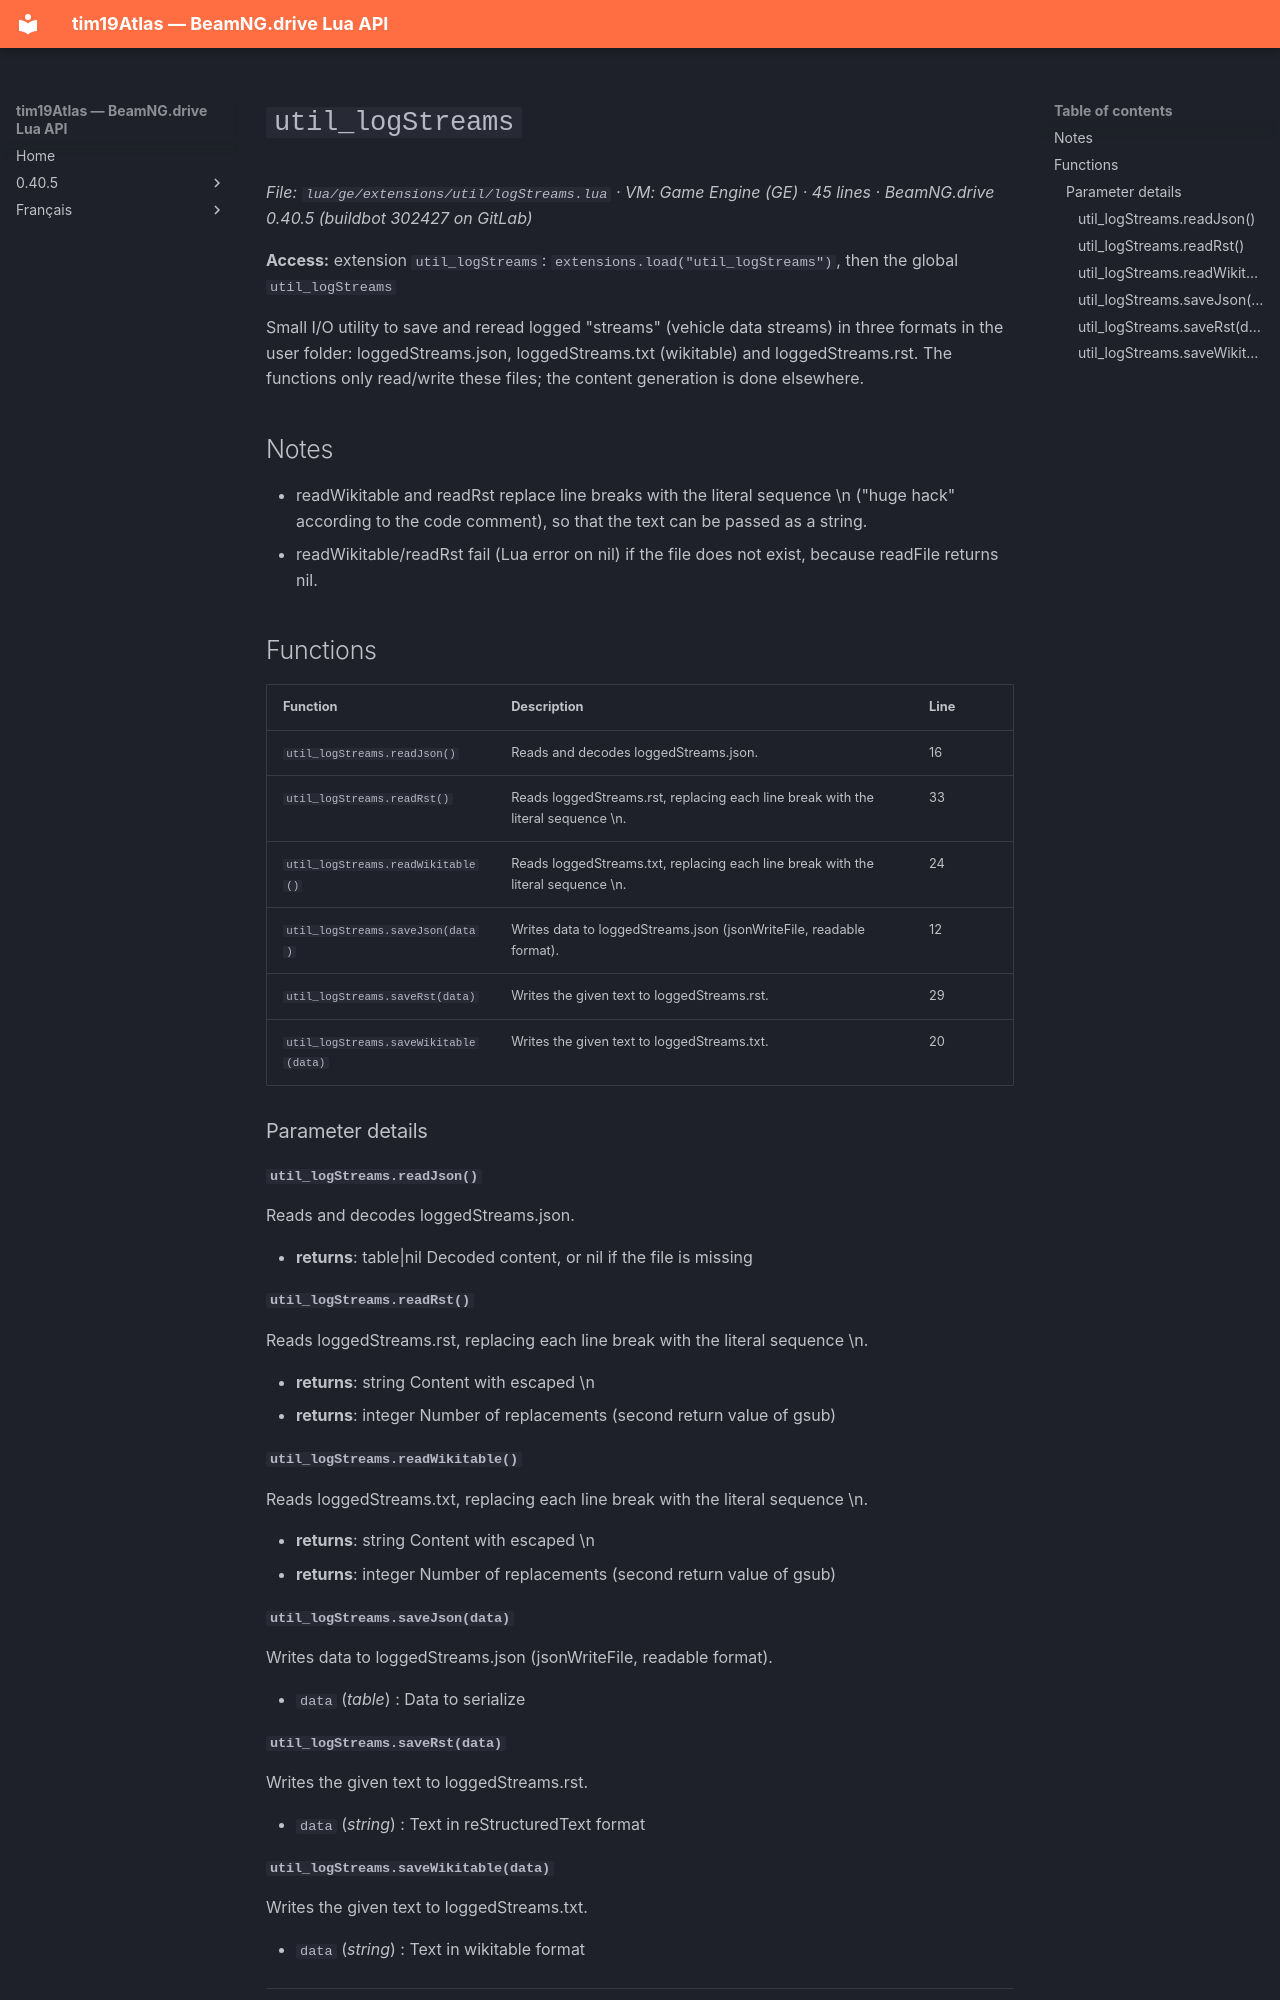

repository: Tim0219800/beamng-lua-atlas · page: 0.40.5/ge/extensions/util/logStreams.html · generator: mkdocs

# `util_logStreams`

*File: `lua/ge/extensions/util/logStreams.lua` · VM: Game Engine (GE) · 45 lines · BeamNG.drive 0.40.5 (buildbot 302427 on GitLab)*

**Access:** extension `util_logStreams`: `extensions.load("util_logStreams")`, then the global `util_logStreams`

Small I/O utility to save and reread logged "streams" (vehicle data streams) in three formats in the user folder: loggedStreams.json, loggedStreams.txt (wikitable) and loggedStreams.rst. The functions only read/write these files; the content generation is done elsewhere.

## Notes

- readWikitable and readRst replace line breaks with the literal sequence \n ("huge hack" according to the code comment), so that the text can be passed as a string.
- readWikitable/readRst fail (Lua error on nil) if the file does not exist, because readFile returns nil.

## Functions

| Function | Description | Line |
|---|---|---|
| `util_logStreams.readJson()` | Reads and decodes loggedStreams.json. | 16 |
| `util_logStreams.readRst()` | Reads loggedStreams.rst, replacing each line break with the literal sequence \n. | 33 |
| `util_logStreams.readWikitable()` | Reads loggedStreams.txt, replacing each line break with the literal sequence \n. | 24 |
| `util_logStreams.saveJson(data)` | Writes data to loggedStreams.json (jsonWriteFile, readable format). | 12 |
| `util_logStreams.saveRst(data)` | Writes the given text to loggedStreams.rst. | 29 |
| `util_logStreams.saveWikitable(data)` | Writes the given text to loggedStreams.txt. | 20 |

### Parameter details

#### `util_logStreams.readJson()`

Reads and decodes loggedStreams.json.

- **returns**: table|nil Decoded content, or nil if the file is missing

#### `util_logStreams.readRst()`

Reads loggedStreams.rst, replacing each line break with the literal sequence \n.

- **returns**: string Content with escaped \n
- **returns**: integer Number of replacements (second return value of gsub)

#### `util_logStreams.readWikitable()`

Reads loggedStreams.txt, replacing each line break with the literal sequence \n.

- **returns**: string Content with escaped \n
- **returns**: integer Number of replacements (second return value of gsub)

#### `util_logStreams.saveJson(data)`

Writes data to loggedStreams.json (jsonWriteFile, readable format).

- `data` (*table*) : Data to serialize

#### `util_logStreams.saveRst(data)`

Writes the given text to loggedStreams.rst.

- `data` (*string*) : Text in reStructuredText format
